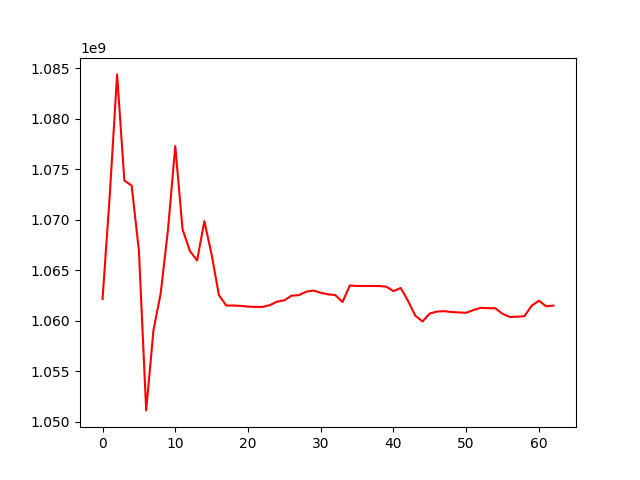

Data behind this chart, as committed beside it:
, 0
0, 1062157663
1, 1072507754
2, 1084379537
3, 1073875300
4, 1073376988
5, 1066923011
6, 1051126631
7, 1059056974
8, 1062736707
9, 1069020555
10, 1077289003
11, 1069044744
12, 1066923521
13, 1065953275
14, 1069856092
15, 1066537998
16, 1062541567
17, 1061506560
18, 1061506560
19, 1061471552
20, 1061398338
21, 1061369745
22, 1061369745
23, 1061546282
24, 1061887368
25, 1062023915
26, 1062484712
27, 1062530458
28, 1062872142
29, 1062988630
30, 1062767588
31, 1062613606
32, 1062540052
33, 1061857620
34, 1063490619
35, 1063439252
36, 1063439252
37, 1063439252
38, 1063439252
39, 1063374181
40, 1062932955
41, 1063236297
42, 1061966892
43, 1060503567
44, 1059927120
45, 1060715758
46, 1060910543
47, 1060946161
48, 1060859043
49, 1060825005
50, 1060784797
51, 1061057865
52, 1061278893
53, 1061239715
54, 1061237536
55, 1060683578
56, 1060373411
57, 1060400599
58, 1060446307
59, 1061483657
... 3 more rows
